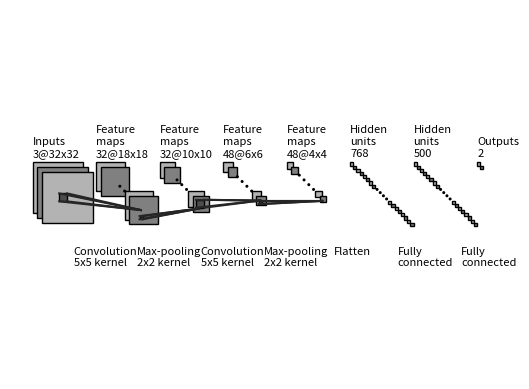
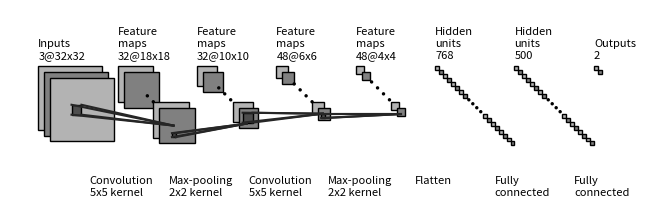

These figures' Python source, in order:
""" Copyright (c) 2017, Gavin Weiguang Ding
    All rights reserved. """

import os
import numpy as np
import matplotlib.pyplot as plt
from matplotlib.lines import Line2D
from matplotlib.patches import Rectangle
from matplotlib.patches import Circle

NumDots = 4
NumConvMax = 8
NumFcMax = 20
White = 1.
Light = 0.7
Medium = 0.5
Dark = 0.3
Darker = 0.15
Black = 0.


def add_layer(patches, colors, size=(24, 24), num=5,
              top_left=[0, 0],
              loc_diff=[3, -3],
              ):
    # add a rectangle
    top_left = np.array(top_left)
    loc_diff = np.array(loc_diff)
    loc_start = top_left - np.array([0, size[0]])
    for ind in range(num):
        patches.append(Rectangle(loc_start + ind * loc_diff, size[1], size[0]))
        if ind % 2:
            colors.append(Medium)
        else:
            colors.append(Light)


def add_layer_with_omission(patches, colors, size=(24, 24),
                            num=5, num_max=8,
                            num_dots=4,
                            top_left=[0, 0],
                            loc_diff=[3, -3],
                            ):
    # add a rectangle
    top_left = np.array(top_left)
    loc_diff = np.array(loc_diff)
    loc_start = top_left - np.array([0, size[0]])
    this_num = min(num, num_max)
    start_omit = (this_num - num_dots) // 2
    end_omit = this_num - start_omit
    start_omit -= 1
    for ind in range(this_num):
        if (num > num_max) and (start_omit < ind < end_omit):
            omit = True
        else:
            omit = False

        if omit:
            patches.append(
                Circle(loc_start + ind * loc_diff + np.array(size) / 2, 0.5))
        else:
            patches.append(Rectangle(loc_start + ind * loc_diff,
                                     size[1], size[0]))

        if omit:
            colors.append(Black)
        elif ind % 2:
            colors.append(Medium)
        else:
            colors.append(Light)


def add_mapping(patches, colors, start_ratio, end_ratio, patch_size, ind_bgn,
                top_left_list, loc_diff_list, num_show_list, size_list):

    start_loc = top_left_list[ind_bgn] \
        + (num_show_list[ind_bgn] - 1) * np.array(loc_diff_list[ind_bgn]) \
        + np.array([start_ratio[0] * (size_list[ind_bgn][1] - patch_size[1]),
                    - start_ratio[1] * (size_list[ind_bgn][0] - patch_size[0])]
                   )




    end_loc = top_left_list[ind_bgn + 1] \
        + (num_show_list[ind_bgn + 1] - 1) * np.array(
            loc_diff_list[ind_bgn + 1]) \
        + np.array([end_ratio[0] * size_list[ind_bgn + 1][1],
                    - end_ratio[1] * size_list[ind_bgn + 1][0]])


    patches.append(Rectangle(start_loc, patch_size[1], -patch_size[0]))
    colors.append(Dark)
    patches.append(Line2D([start_loc[0], end_loc[0]],
                          [start_loc[1], end_loc[1]]))
    colors.append(Darker)
    patches.append(Line2D([start_loc[0] + patch_size[1], end_loc[0]],
                          [start_loc[1], end_loc[1]]))
    colors.append(Darker)
    patches.append(Line2D([start_loc[0], end_loc[0]],
                          [start_loc[1] - patch_size[0], end_loc[1]]))
    colors.append(Darker)
    patches.append(Line2D([start_loc[0] + patch_size[1], end_loc[0]],
                          [start_loc[1] - patch_size[0], end_loc[1]]))
    colors.append(Darker)



def label(xy, text, xy_off=[0, 4]):
    plt.text(xy[0] + xy_off[0], xy[1] + xy_off[1], text,
             family='sans-serif', size=8)


if __name__ == '__main__':

    fc_unit_size = 2
    layer_width = 40
    flag_omit = True

    patches = []
    colors = []

    fig, ax = plt.subplots()


    ############################
    # conv layers
    size_list = [(32, 32), (18, 18), (10, 10), (6, 6), (4, 4)]
    num_list = [3, 32, 32, 48, 48]
    x_diff_list = [0, layer_width, layer_width, layer_width, layer_width]
    text_list = ['Inputs'] + ['Feature\nmaps'] * (len(size_list) - 1)
    loc_diff_list = [[3, -3]] * len(size_list)

    num_show_list = list(map(min, num_list, [NumConvMax] * len(num_list)))
    top_left_list = np.c_[np.cumsum(x_diff_list), np.zeros(len(x_diff_list))]

    for ind in range(len(size_list)-1,-1,-1):
        if flag_omit:
            add_layer_with_omission(patches, colors, size=size_list[ind],
                                    num=num_list[ind],
                                    num_max=NumConvMax,
                                    num_dots=NumDots,
                                    top_left=top_left_list[ind],
                                    loc_diff=loc_diff_list[ind])
        else:
            add_layer(patches, colors, size=size_list[ind],
                      num=num_show_list[ind],
                      top_left=top_left_list[ind], loc_diff=loc_diff_list[ind])
        label(top_left_list[ind], text_list[ind] + '\n{}@{}x{}'.format(
            num_list[ind], size_list[ind][0], size_list[ind][1]))

    ############################
    # in between layers
    start_ratio_list = [[0.4, 0.5], [0.4, 0.8], [0.4, 0.5], [0.4, 0.8]]
    end_ratio_list = [[0.4, 0.5], [0.4, 0.8], [0.4, 0.5], [0.4, 0.8]]
    patch_size_list = [(5, 5), (2, 2), (5, 5), (2, 2)]
    ind_bgn_list = range(len(patch_size_list))
    text_list = ['Convolution', 'Max-pooling', 'Convolution', 'Max-pooling']

    for ind in range(len(patch_size_list)):
        add_mapping(
            patches, colors, start_ratio_list[ind], end_ratio_list[ind],
            patch_size_list[ind], ind,
            top_left_list, loc_diff_list, num_show_list, size_list)
        label(top_left_list[ind], text_list[ind] + '\n{}x{} kernel'.format(
            patch_size_list[ind][0], patch_size_list[ind][1]), xy_off=[26, -65]
        )


    ############################
    # fully connected layers
    size_list = [(fc_unit_size, fc_unit_size)] * 3
    num_list = [768, 500, 2]
    num_show_list = list(map(min, num_list, [NumFcMax] * len(num_list)))
    x_diff_list = [sum(x_diff_list) + layer_width, layer_width, layer_width]
    top_left_list = np.c_[np.cumsum(x_diff_list), np.zeros(len(x_diff_list))]
    loc_diff_list = [[fc_unit_size, -fc_unit_size]] * len(top_left_list)
    text_list = ['Hidden\nunits'] * (len(size_list) - 1) + ['Outputs']

    for ind in range(len(size_list)):
        if flag_omit:
            add_layer_with_omission(patches, colors, size=size_list[ind],
                                    num=num_list[ind],
                                    num_max=NumFcMax,
                                    num_dots=NumDots,
                                    top_left=top_left_list[ind],
                                    loc_diff=loc_diff_list[ind])
        else:
            add_layer(patches, colors, size=size_list[ind],
                      num=num_show_list[ind],
                      top_left=top_left_list[ind],
                      loc_diff=loc_diff_list[ind])
        label(top_left_list[ind], text_list[ind] + '\n{}'.format(
            num_list[ind]))

    text_list = ['Flatten\n', 'Fully\nconnected', 'Fully\nconnected']

    for ind in range(len(size_list)):
        label(top_left_list[ind], text_list[ind], xy_off=[-10, -65])

    ############################
    for patch, color in zip(patches, colors):
        patch.set_color(color * np.ones(3))
        if isinstance(patch, Line2D):
            ax.add_line(patch)
        else:
            patch.set_edgecolor(Black * np.ones(3))
            ax.add_patch(patch)

    plt.tight_layout()
    plt.axis('equal')
    plt.axis('off')
    plt.show()
    fig.set_size_inches(8, 2.5)

    fig_dir = './'
    fig_ext = '.png'
    fig.savefig(os.path.join(fig_dir, 'convnet_fig' + fig_ext),
                bbox_inches='tight', pad_inches=0)
